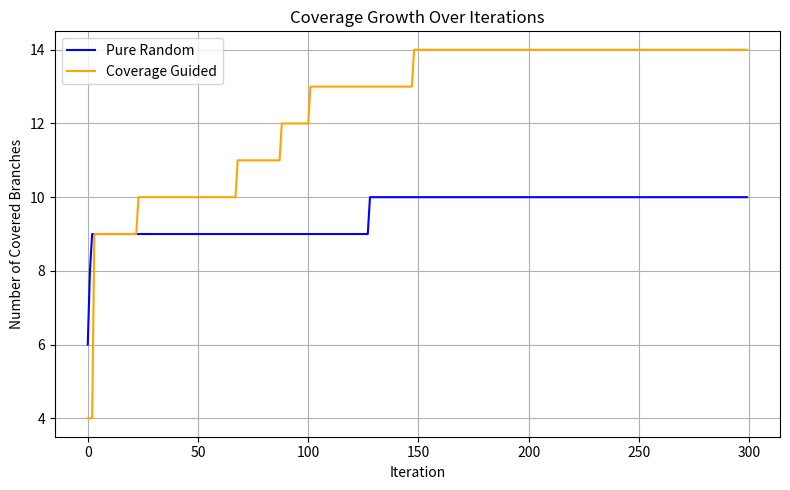

Source code (Python):
import random
import string
import matplotlib.pyplot as plt
import numpy as np
from collections import deque

# ----------------------------------------------------------------------
# 1. GLOBAL COVERAGE TRACKING (BINARY)
# ----------------------------------------------------------------------
coverage_map = {}  # Maps branch -> 1 (covered)


def record_coverage(branch):
    """
    Mark a branch as covered (1).
    Once covered, we don't increment any counters further.
    """
    global coverage_map
    coverage_map[branch] = 1


def current_coverage_count():
    """Return how many distinct branches have been covered so far."""
    return len(coverage_map)


# ----------------------------------------------------------------------
# 2. MAZE CLASS: PARSE, VALIDATE, SOLVE, VISUALIZE
# ----------------------------------------------------------------------
class Maze:
    def __init__(self, grid, start, finish):
        self.grid = grid  # 2D list of characters
        self.start = start  # (row, col)
        self.finish = finish  # (row, col)
        self.rows = len(grid)
        self.cols = len(grid[0]) if self.rows > 0 else 0

    @classmethod
    def from_string(cls, text):
        """Parses a multi-line string into a Maze object (binary coverage)."""
        if not text.strip():
            record_coverage("empty_input")
            raise ValueError("Maze input is empty.")

        lines = text.strip().split('\n')
        grid = []
        start = finish = None

        expected_length = len(lines[0])
        for r, line in enumerate(lines):
            # Check for rectangular shape
            if len(line) != expected_length:
                record_coverage("non_rectangular")
                raise ValueError("Maze is not rectangular.")
            row = list(line)
            for c, ch in enumerate(row):
                if ch == 'S':
                    if start is None:
                        start = (r, c)
                        record_coverage("found_start")
                    else:
                        record_coverage("multiple_start")
                        raise ValueError("Multiple start points found.")
                elif ch == 'F':
                    if finish is None:
                        finish = (r, c)
                        record_coverage("found_finish")
                    else:
                        record_coverage("multiple_finish")
                        raise ValueError("Multiple finish points found.")
                elif ch not in ('#', '.', ' ', 'S', 'F'):
                    # Mark invalid characters
                    record_coverage("invalid_char")
            grid.append(row)

        if start is None:
            record_coverage("no_start")
            raise ValueError("No start point found in maze.")
        if finish is None:
            record_coverage("no_finish")
            raise ValueError("No finish point found in maze.")

        record_coverage("maze_parsed")
        return cls(grid, start, finish)

    def find_shortest_path(self):
        """Uses BFS to find the shortest path from start to finish (binary coverage)."""
        directions = [(-1, 0), (1, 0), (0, -1), (0, 1)]
        queue = deque([(self.start, [self.start])])
        visited = set([self.start])
        record_coverage("bfs_start")

        while queue:
            (r, c), path = queue.popleft()
            if (r, c) == self.finish:
                record_coverage("path_found")
                return path
            for dr, dc in directions:
                nr, nc = r + dr, c + dc
                if 0 <= nr < self.rows and 0 <= nc < self.cols:
                    if (nr, nc) not in visited and self.grid[nr][nc] != '#':
                        visited.add((nr, nc))
                        queue.append(((nr, nc), path + [(nr, nc)]))
                        record_coverage("queue_append")
        record_coverage("no_path")
        return None

    def visualize_path(self, path):
        """Return a string representation of the maze with the path overlaid."""
        visual = [row.copy() for row in self.grid]
        if path:
            for r, c in path:
                if visual[r][c] not in ('S', 'F'):
                    visual[r][c] = '*'
            record_coverage("visual_path")
        else:
            record_coverage("visual_no_path")
        return "\n".join("".join(row) for row in visual)


# ----------------------------------------------------------------------
# 3. FUZZING HELPERS
# ----------------------------------------------------------------------
def generate_random_maze_string():
    """Generates a random multi-line maze string with random dimensions."""
    rows = random.randint(3, 10)
    cols = random.randint(3, 10)
    maze = []
    # Random positions for S and F
    start_row, start_col = random.randint(0, rows - 1), random.randint(0, cols - 1)
    finish_row, finish_col = random.randint(0, rows - 1), random.randint(0, cols - 1)
    for r in range(rows):
        line_chars = []
        for c in range(cols):
            if (r, c) == (start_row, start_col):
                line_chars.append('S')
            elif (r, c) == (finish_row, finish_col):
                line_chars.append('F')
            else:
                # Randomly choose wall or open space
                ch = random.choices(['#', '.', ' '], weights=[30, 60, 10])[0]
                line_chars.append(ch)
        maze.append("".join(line_chars))
    return "\n".join(maze)


def mutate_maze_string(maze_str):
    """Mutates the maze string by randomly inserting, deleting, or replacing a character."""
    if not maze_str:
        return generate_random_maze_string()
    mutation_type = random.choice(["insert", "delete", "replace"])
    pos = random.randint(0, len(maze_str) - 1)
    if mutation_type == "insert":
        new_char = random.choice(string.printable + "\n")
        return maze_str[:pos] + new_char + maze_str[pos:]
    elif mutation_type == "delete":
        return maze_str[:pos] + maze_str[pos + 1:]
    elif mutation_type == "replace":
        new_char = random.choice(string.printable + "\n")
        return maze_str[:pos] + new_char + maze_str[pos + 1:]
    return maze_str


# ----------------------------------------------------------------------
# 4. FUZZING FUNCTIONS THAT TRACK COVERAGE OVER ITERATIONS
# ----------------------------------------------------------------------
def pure_random_fuzzing(iterations=500):
    """
    Performs pure random fuzzing on the maze parsing and solving functions.
    Returns:
      - final coverage map (branch -> 1)
      - a list coverage_history where coverage_history[i] = number of covered branches after iteration i
    """
    global coverage_map
    coverage_map = {}  # Reset coverage

    coverage_history = []
    for _ in range(iterations):
        random_maze = generate_random_maze_string()
        try:
            m = Maze.from_string(random_maze)
            m.find_shortest_path()
        except Exception:
            record_coverage("exception")
        # Record how many branches are covered so far
        coverage_history.append(current_coverage_count())

    return coverage_map.copy(), coverage_history


def coverage_guided_fuzzing(iterations=500):
    """
    Performs coverage-guided fuzzing on the maze functions using seed inputs.
    Returns:
      - final coverage map (branch -> 1)
      - a list coverage_history where coverage_history[i] = number of covered branches after iteration i
    """
    global coverage_map
    coverage_map = {}  # Reset coverage

    # Start with a handful of seed mazes
    seeds = [generate_random_maze_string() for _ in range(5)]
    total_covered_branches = set()
    coverage_history = []

    for _ in range(iterations):
        seed = random.choice(seeds)
        mutated = mutate_maze_string(seed)

        # Temporarily store coverage for this run
        temp_map = {}
        saved_map = coverage_map
        coverage_map = temp_map

        try:
            m = Maze.from_string(mutated)
            m.find_shortest_path()
        except Exception:
            record_coverage("exception")

        # Merge coverage from this iteration
        newly_covered = set(temp_map.keys()) - total_covered_branches
        if newly_covered:
            # Add mutated input if it yields new coverage
            seeds.append(mutated)
            total_covered_branches.update(newly_covered)

        # Once covered, always covered
        for branch in temp_map:
            saved_map[branch] = 1

        coverage_map = saved_map
        total_covered_branches = set(coverage_map.keys())

        # Record coverage size
        coverage_history.append(len(total_covered_branches))

    return coverage_map.copy(), coverage_history


# ----------------------------------------------------------------------
# 5. PLOTTING COVERAGE OVER TIME
# ----------------------------------------------------------------------
def plot_coverage_over_iterations(coverage_random_list, coverage_guided_list):
    """
    Plots how coverage changes over iterations for both fuzzing methods.
    coverage_random_list[i] = coverage after i-th iteration (pure random)
    coverage_guided_list[i] = coverage after i-th iteration (guided)
    """
    plt.figure(figsize=(8, 5))
    plt.plot(coverage_random_list, label='Pure Random', color='blue')
    plt.plot(coverage_guided_list, label='Coverage Guided', color='orange')
    plt.xlabel('Iteration')
    plt.ylabel('Number of Covered Branches')
    plt.title('Coverage Growth Over Iterations')
    plt.legend()
    plt.grid(True)
    plt.tight_layout()
    plt.show()


# ----------------------------------------------------------------------
# 6. MAIN
# ----------------------------------------------------------------------
def main():
    print("=== Maze Solver: Tracking Coverage Over Time ===")
    sample_maze = (
        "S.#.\n"
        ".#F.\n"
        "....\n"
    )
    print("Sample Maze:\n", sample_maze)

    try:
        m = Maze.from_string(sample_maze)
        path = m.find_shortest_path()
        if path:
            print("Found a path:")
            print(m.visualize_path(path))
        else:
            print("No path found in the maze.")
    except Exception as e:
        print("Error processing maze:", e)

    # Run Pure Random Fuzzing
    print("\n=== Running Pure Random Fuzzing ===")
    cov_random, random_history = pure_random_fuzzing(iterations=300)
    print("Final Covered Branches (Pure Random):", cov_random.keys())
    print("Coverage Growth (Pure Random):", random_history[-10:], "... (last 10 iterations)")

    # Run Coverage-Guided Fuzzing
    print("\n=== Running Coverage-Guided Fuzzing ===")
    cov_guided, guided_history = coverage_guided_fuzzing(iterations=300)
    print("Final Covered Branches (Coverage Guided):", cov_guided.keys())
    print("Coverage Growth (Coverage Guided):", guided_history[-10:], "... (last 10 iterations)")

    # Plot how coverage changes over iterations
    print("\n=== Plotting Coverage Over Iterations ===")
    plot_coverage_over_iterations(random_history, guided_history)


if __name__ == '__main__':
    main()
